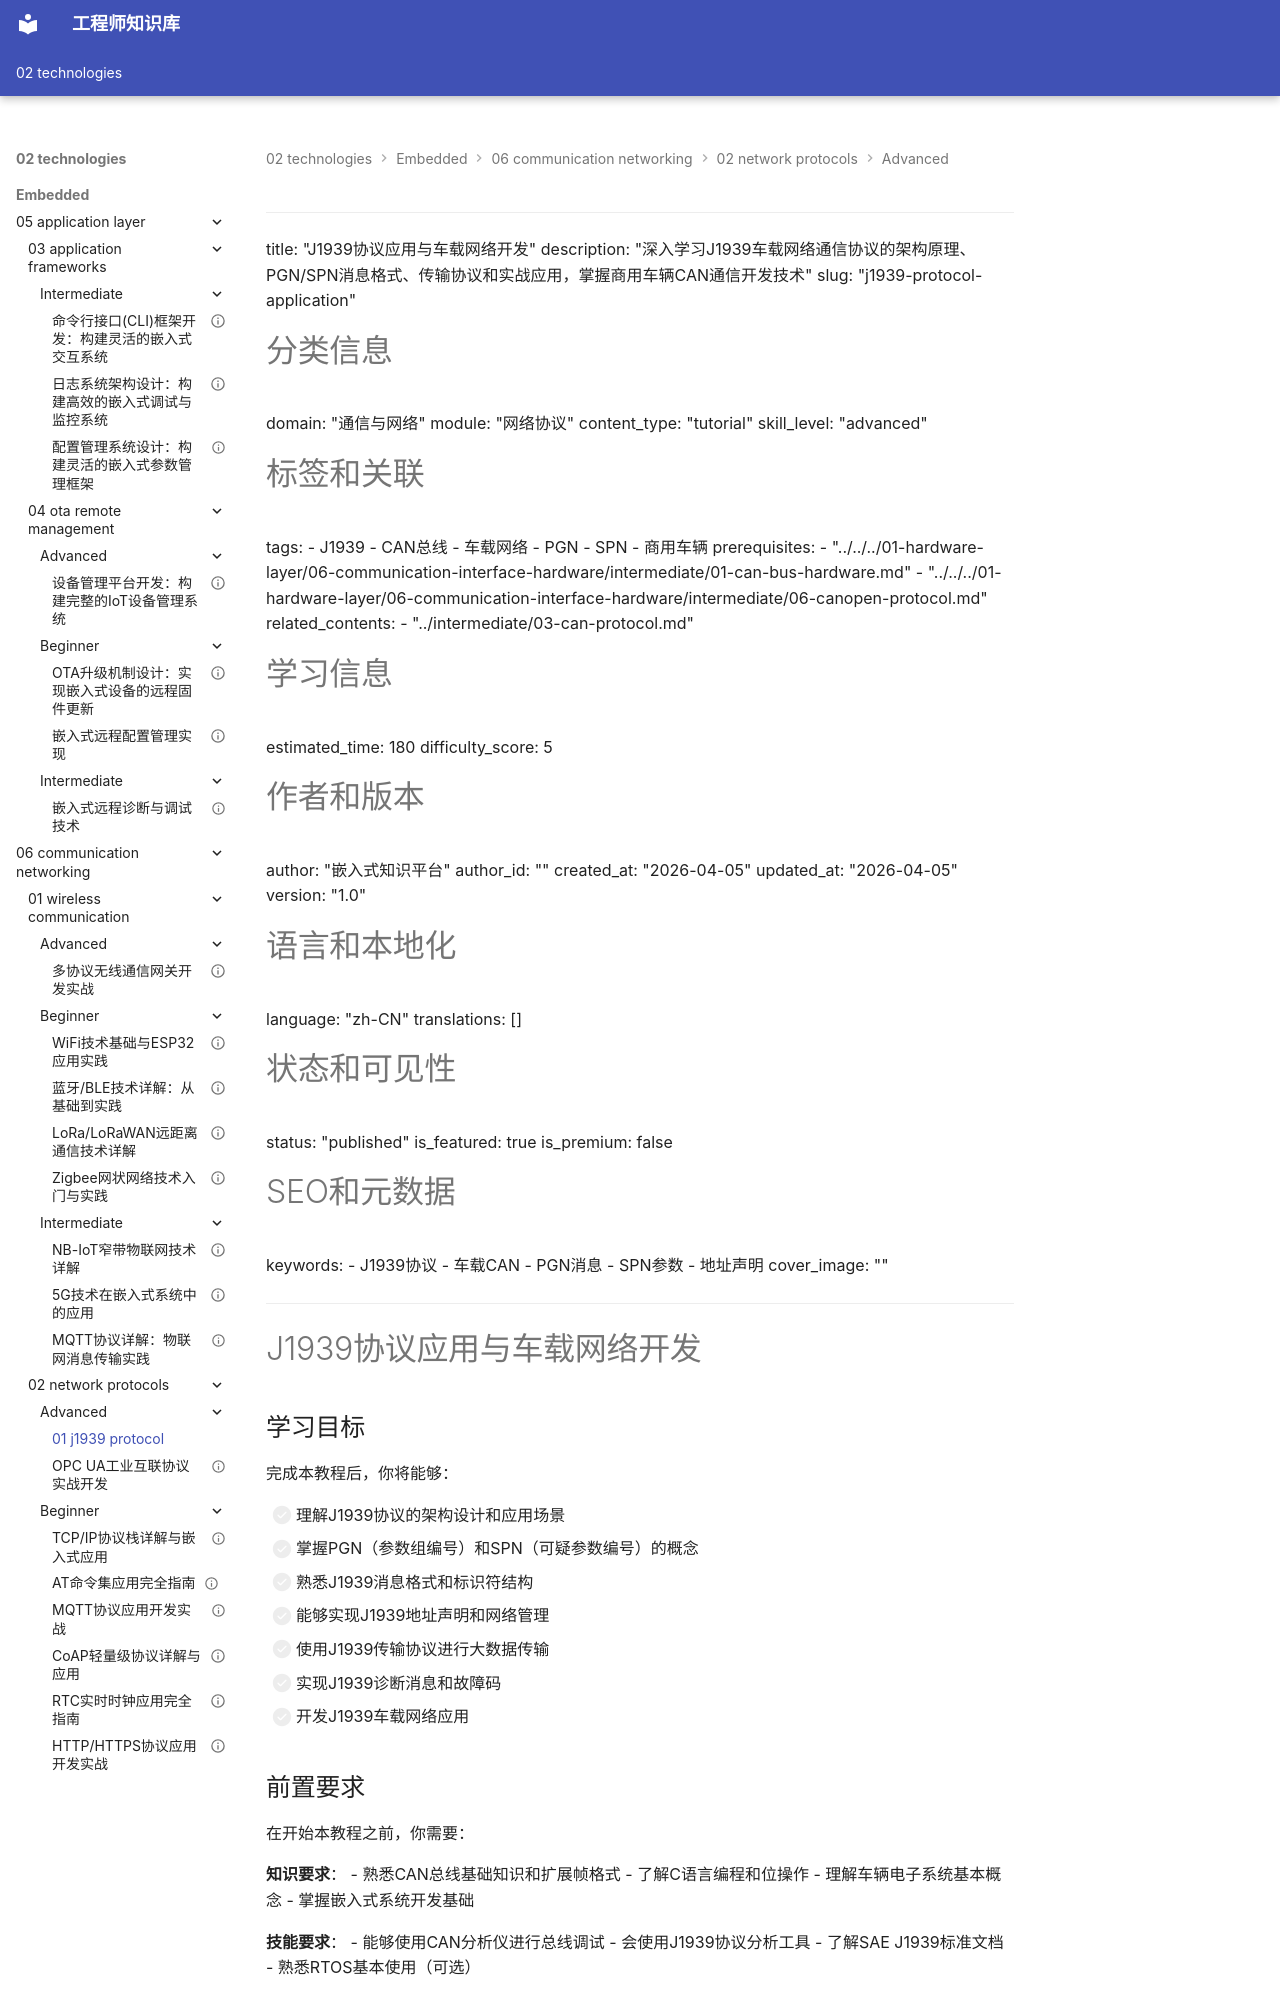

repository: Vuiora/knowledge-os · page: 02-technologies/embedded/06-communication-networking/02-network-protocols/advanced/01-j1939-protocol/index.html · generator: mkdocs

---
title: "J1939协议应用与车载网络开发"
description: "深入学习J1939车载网络通信协议的架构原理、PGN/SPN消息格式、传输协议和实战应用，掌握商用车辆CAN通信开发技术"
slug: "j1939-protocol-application"

# 分类信息
domain: "通信与网络"
module: "网络协议"
content_type: "tutorial"
skill_level: "advanced"

# 标签和关联
tags:
  - J1939
  - CAN总线
  - 车载网络
  - PGN
  - SPN
  - 商用车辆
prerequisites:
  - "../../../01-hardware-layer/06-communication-interface-hardware/intermediate/01-can-bus-hardware.md"
  - "../../../01-hardware-layer/06-communication-interface-hardware/intermediate/06-canopen-protocol.md"
related_contents:
  - "../intermediate/03-can-protocol.md"
  <!-- 以下链接指向的文件不存在，待补充后取消注释
  - "../../01-wireless-communication/intermediate/02-vehicle-networking.md"
  -->

# 学习信息
estimated_time: 180
difficulty_score: 5

# 作者和版本
author: "嵌入式知识平台"
author_id: ""
created_at: "2026-04-05"
updated_at: "2026-04-05"
version: "1.0"

# 语言和本地化
language: "zh-CN"
translations: []

# 状态和可见性
status: "published"
is_featured: true
is_premium: false

# SEO和元数据
keywords:
  - J1939协议
  - 车载CAN
  - PGN消息
  - SPN参数
  - 地址声明
cover_image: ""
---

# J1939协议应用与车载网络开发

## 学习目标

完成本教程后，你将能够：

- [ ] 理解J1939协议的架构设计和应用场景
- [ ] 掌握PGN（参数组编号）和SPN（可疑参数编号）的概念
- [ ] 熟悉J1939消息格式和标识符结构
- [ ] 能够实现J1939地址声明和网络管理
- [ ] 使用J1939传输协议进行大数据传输
- [ ] 实现J1939诊断消息和故障码
- [ ] 开发J1939车载网络应用

## 前置要求

在开始本教程之前，你需要：

**知识要求**：
- 熟悉CAN总线基础知识和扩展帧格式
- 了解C语言编程和位操作
- 理解车辆电子系统基本概念
- 掌握嵌入式系统开发基础

**技能要求**：
- 能够使用CAN分析仪进行总线调试
- 会使用J1939协议分析工具
- 了解SAE J1939标准文档
- 熟悉RTOS基本使用（可选）

## 准备工作

### 硬件准备

| 名称 | 数量 | 说明 | 参考型号 |
|------|------|------|----------|
| STM32开发板 | 2+ | 带CAN控制器的MCU | STM32F407/F767/H743 |
| CAN收发器模块 | 2+ | CAN物理层收发器 | TJA1050/SN65HVD230 |
| CAN分析仪 | 1 | 支持J1939协议 | PCAN-USB/Vector VN1630 |
| 120Ω终端电阻 | 2 | CAN总线终端匹配 | - |
| 车辆诊断接口 | 1 | OBD-II或J1939接口 | - |
| USB调试器 | 1 | ST-Link V2或J-Link | - |

### 软件准备

| 软件 | 版本 | 用途 |
|------|------|------|
| STM32CubeIDE | 最新版 | 开发环境 |
| J1939 Stack | 开源版本 | J1939协议栈 |
| PCAN-View | 最新版 | CAN总线监控 |
| Vector CANoe | 可选 | 专业协议分析 |
| DBC Editor | 最新版 | 数据库编辑 |

## 1. J1939协议简介
